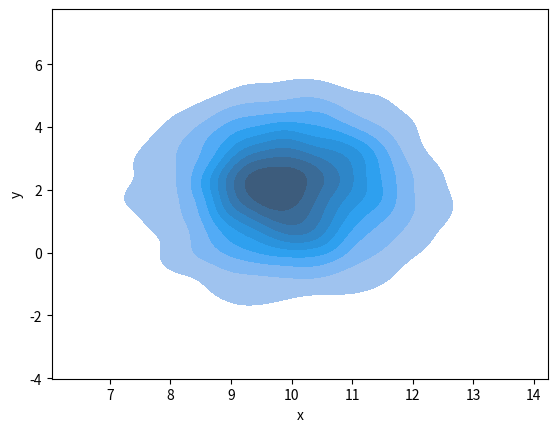

Here is the Python script that generated this plot:
import numpy as np
import pandas as pd
import scipy.stats as sps
import matplotlib.pyplot as plt
import seaborn as sb



# Multivariate Normal Distribution
class NormalDistribution:
    def __init__(self, mu, Cov):
        self.mu = np.asarray(mu)
        self.Cov = np.asarray(Cov)


    def multivariate_normal_density(self, x):
        """
        Compute the multivariate normal density.

        Parameters
        ----------
        x : array_like, shape (D,)
            Point at which to evaluate the density.

        Returns
        -------
        float
            The probability density evaluated at x.
        """
        x = np.asarray(x)
        mu = self.mu
        Cov = self.Cov

        D = mu.shape[0]

        # Ensure correct shapes
        if x.shape[0] != D:
            raise ValueError("x and mu must have the same dimension")
        if Cov.shape != (D, D):
            raise ValueError("Cov must be a DxD matrix")

        # Compute determinant and inverse
        det_Sigma = np.linalg.det(Cov)
        if det_Sigma <= 0:
            raise ValueError("Covariance matrix must be positive definite")

        inv_Sigma = np.linalg.inv(Cov)

        # Compute normalization constant
        norm_const = 1.0 / np.sqrt((2 * np.pi) ** D * det_Sigma)

        # Compute exponent
        diff = x - mu
        exponent = -0.5 * diff.T @ inv_Sigma @ diff

        return float(norm_const * np.exp(exponent))


    def rvs(self, shape):
        samples = 1000
        D = np.linalg.cholesky(self.Cov)
        m = D.shape[0]
        n = D.shape[1]

        shape = np.asarray(shape)
        x = np.zeros(np.append(shape, m))

        for i in np.ndindex(shape):
            y = np.random.randn(n)
            x_i = self.mu + D @ y
            x[i] = x_i

        return x


    def log_pdf(self, x):
        return np.log(self.multivariate_normal_density(x))



def test_distribution(mu, Cov, samples):
    # Create distributions
    my_dist = NormalDistribution(mu, Cov)
    control_dist = sps.multivariate_normal(mu, Cov)

    # Get samples
    x = my_dist.rvs(samples)

    # Compare densities at each sample
    err = 0
    for i in range(samples):
        my_d = my_dist.multivariate_normal_density(x[i])
        control_d = control_dist.pdf(x[i])
        diff = my_d - control_d
        err += abs(diff)

    return err


# Test implementation
if __name__ == "__main__":
    rng = np.random.default_rng()


    # Test rvs to see it if looks gaussian
    mu = [10, 2]
    Cov = [[1, 0], [0, 2]]
    my_dist = NormalDistribution(mu, Cov)
    samples = 2000
    x = my_dist.rvs(samples)
    sb.kdeplot(pd.DataFrame({"x":x[:,0], "y":x[:,1]}), x="x", y="y", fill=True)
    plt.show()


    # Spherical Gaussian
    total_err = 0
    total_samples = 0
    for _ in range(20):
        N = np.random.randint(10, 100)
        mu = rng.uniform(-10, 10, size=N)
        Cov = np.diag( np.full(N, rng.uniform(0.1, 10)) )

        samples = 100
        err = test_distribution(mu, Cov, samples)
        
        total_err += err
        total_samples += samples
    
    print("Average Error For Spherical Gaussian Across", total_samples, "Samples:\t", round(total_err / total_samples, 4))
    

    # Diagonal Gaussian
    total_err = 0
    total_samples = 0
    for _ in range(20):
        N = np.random.randint(10, 100)
        mu = rng.uniform(-10, 10, size=N)
        Cov = np.diag( rng.uniform(0.1, 10, size=N) )

        samples = 100
        err = test_distribution(mu, Cov, samples)
        
        total_err += err
        total_samples += samples
    
    print("Average Error For Diagonal Gaussian Across", total_samples, "Samples:\t", round(total_err / total_samples, 4))
    

    # Full-Covariance Gaussian
    total_err = 0
    total_samples = 0
    for _ in range(20):
        N = np.random.randint(10, 100)
        mu = rng.uniform(-10, 10, size=N)
        A = rng.uniform(-3, 3, (N, N))
        Cov = A @ A.T 

        samples = 100
        err = test_distribution(mu, Cov, samples)
        
        total_err += err
        total_samples += samples
    
    print("Average Error For Full-Covariance Gaussian Across", total_samples, "Samples:\t", round(total_err / total_samples, 4))
    
